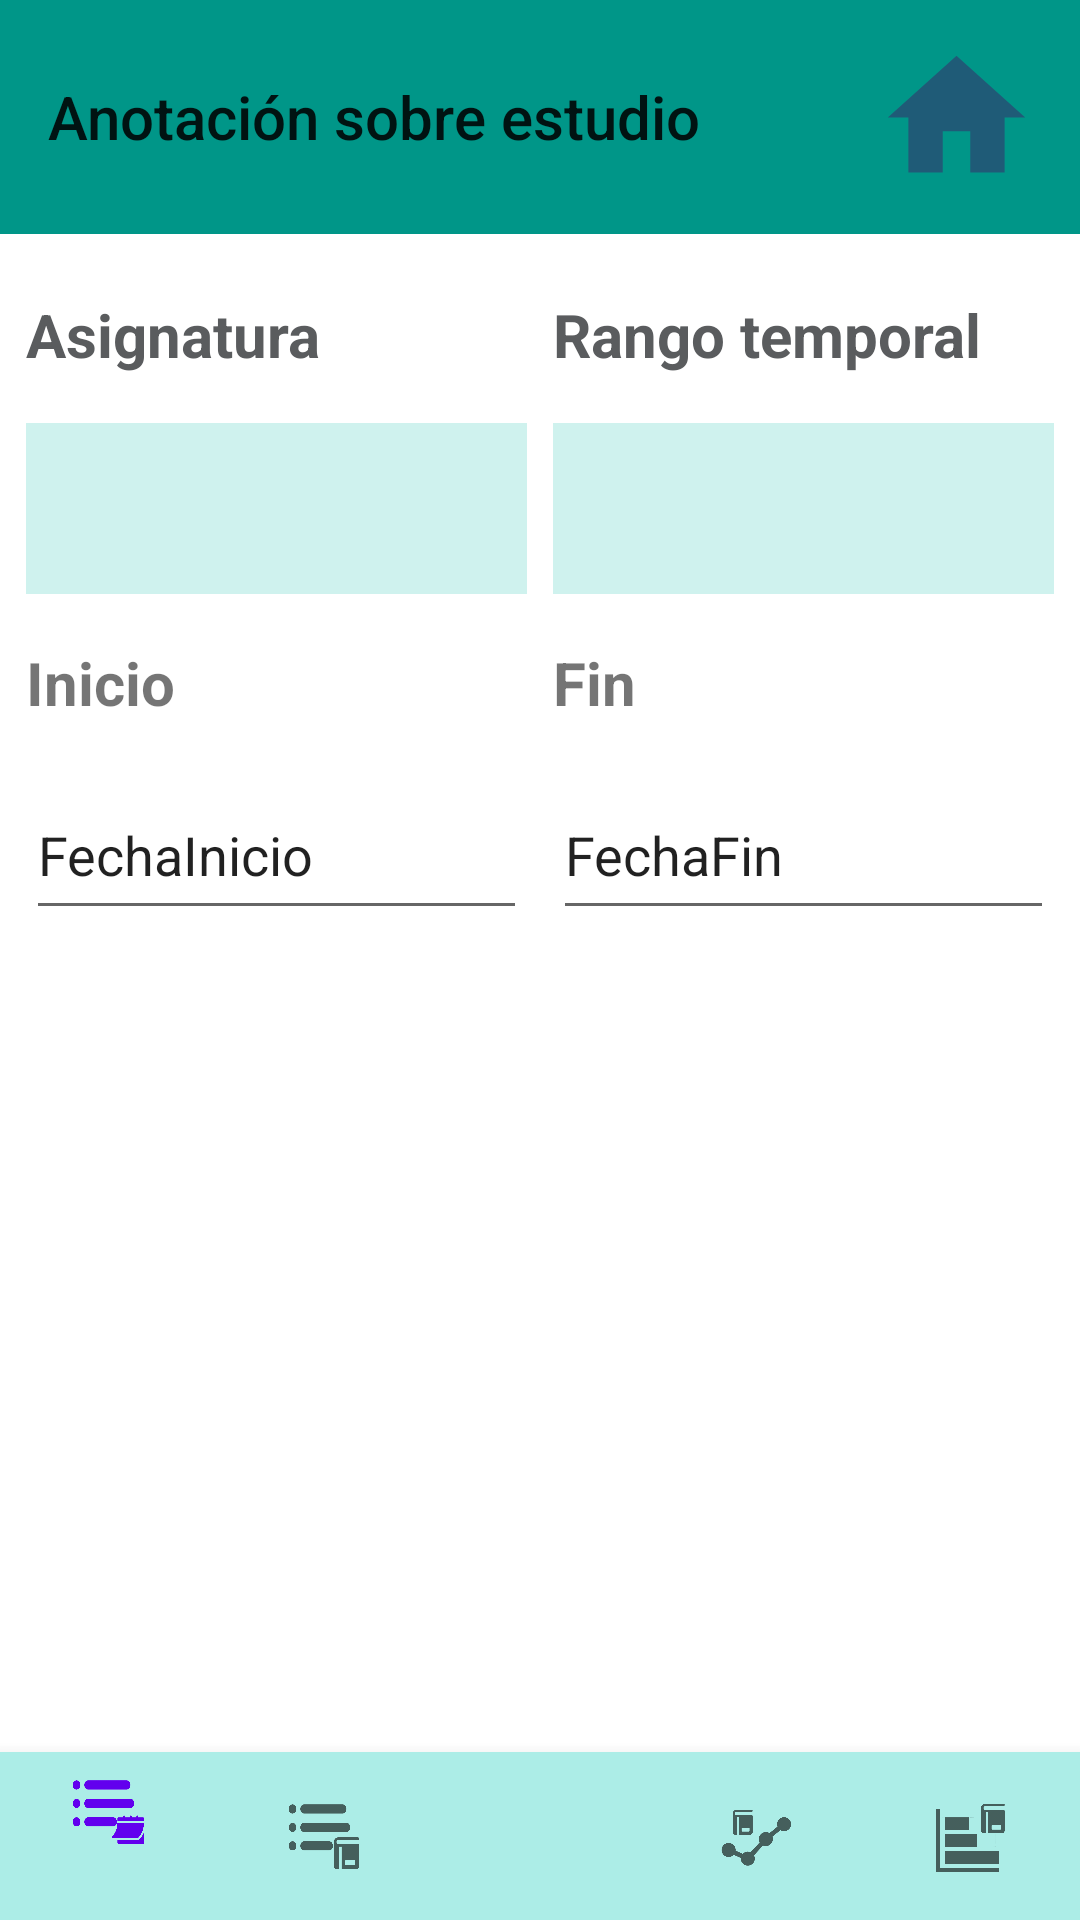

Reconstruct the res/layout file that produces this screen, plus the resources it refers to.
<!-- AndroidManifest.xml: fallback theme Theme.MaterialComponents.DayNight.NoActionBar -->
<!-- res/layout/activity_mostrar_comentarios.xml -->
<?xml version="1.0" encoding="utf-8"?>
<androidx.constraintlayout.widget.ConstraintLayout xmlns:android="http://schemas.android.com/apk/res/android"
    xmlns:app="http://schemas.android.com/apk/res-auto"
    xmlns:tools="http://schemas.android.com/tools"
    android:layout_width="match_parent"
    android:layout_height="match_parent"
    tools:context=".MostrarComentarios">

    <TextView
        android:id="@+id/textView82"
        android:layout_width="wrap_content"
        android:layout_height="wrap_content"
        android:layout_marginTop="20dp"
        android:text="Rango temporal"
        android:textColor="#5A5C5E"
        android:textSize="20sp"
        android:textStyle="bold"
        app:layout_constraintEnd_toEndOf="@+id/relativeLayout4"
        app:layout_constraintHorizontal_bias="0.0"
        app:layout_constraintStart_toStartOf="@+id/relativeLayout4"
        app:layout_constraintTop_toBottomOf="@+id/toolbar3" />

    <EditText
        android:id="@+id/comentariosHasta"
        android:layout_width="167dp"
        android:layout_height="53dp"
        android:layout_marginTop="16dp"
        android:ems="10"
        android:inputType="textPersonName"
        android:text="FechaFin"
        app:layout_constraintEnd_toEndOf="@+id/relativeLayout4"
        app:layout_constraintHorizontal_bias="1.0"
        app:layout_constraintStart_toStartOf="@+id/relativeLayout4"
        app:layout_constraintTop_toBottomOf="@+id/textoComentariosA" />

    <TextView
        android:id="@+id/textoComentariosA"
        android:layout_width="wrap_content"
        android:layout_height="wrap_content"
        android:layout_marginTop="16dp"
        android:text="Fin"
        android:textSize="20sp"
        android:textStyle="bold"
        app:layout_constraintEnd_toEndOf="@+id/comentariosHasta"
        app:layout_constraintHorizontal_bias="0.0"
        app:layout_constraintStart_toStartOf="@+id/comentariosHasta"
        app:layout_constraintTop_toBottomOf="@+id/relativeLayout4" />

    <RelativeLayout
        android:id="@+id/relativeLayout4"
        android:layout_width="167dp"
        android:layout_height="57dp"
        android:layout_marginTop="16dp"
        android:layout_weight=".28"
        android:background="#361FBFB0"
        android:orientation="horizontal"
        app:layout_constraintEnd_toEndOf="parent"
        app:layout_constraintHorizontal_bias="0.5"
        app:layout_constraintStart_toEndOf="@+id/relativeLayout2"
        app:layout_constraintTop_toBottomOf="@+id/textView82">

        <Spinner
            android:id="@+id/selectorRangoHistorico"
            android:layout_width="match_parent"
            android:layout_height="match_parent"
            android:layout_centerVertical="true"
            android:layout_gravity="center"
            android:layout_marginLeft="5dp"
            android:background="@android:color/transparent"
            android:gravity="center"
            android:minHeight="48dp"
            android:spinnerMode="dropdown" />

        <ImageView
            android:layout_width="16dp"
            android:layout_height="33dp"
            android:layout_alignParentTop="true"
            android:layout_alignParentEnd="true"
            android:layout_alignParentRight="true"
            android:layout_alignParentBottom="true"
            android:layout_gravity="center"
            android:layout_marginTop="16dp"
            android:layout_marginEnd="8dp"
            android:layout_marginRight="8dp"
            android:layout_marginBottom="16dp"
            android:src="@drawable/abajo" />

    </RelativeLayout>

    <TextView
        android:id="@+id/textView66"
        android:layout_width="wrap_content"
        android:layout_height="wrap_content"
        android:layout_marginTop="20dp"
        android:text="Asignatura"
        android:textColor="#5A5C5E"
        android:textSize="20sp"
        android:textStyle="bold"
        app:layout_constraintEnd_toEndOf="@+id/relativeLayout2"
        app:layout_constraintHorizontal_bias="0.0"
        app:layout_constraintStart_toStartOf="@+id/relativeLayout2"
        app:layout_constraintTop_toBottomOf="@+id/toolbar3" />

    <ListView
        android:id="@+id/listViewComentarios"
        android:layout_width="0dp"
        android:layout_height="0dp"
        android:layout_marginStart="16dp"
        android:layout_marginTop="16dp"
        android:layout_marginEnd="16dp"
        android:layout_marginBottom="16dp"
        android:fadeScrollbars="false"
        android:scrollbarThumbVertical="@color/mi_color_de_barra"
        android:scrollbars="vertical"
        app:layout_constraintBottom_toTopOf="@+id/bottomNavigationViewestadisticas"
        app:layout_constraintEnd_toEndOf="parent"
        app:layout_constraintStart_toStartOf="parent"
        app:layout_constraintTop_toBottomOf="@+id/comentariosDesde"
        app:layout_constraintVertical_bias="1.0" />


    <TextView
        android:id="@+id/textoComentariosDe"
        android:layout_width="wrap_content"
        android:layout_height="wrap_content"
        android:layout_marginTop="16dp"
        android:text="Inicio"
        android:textSize="20sp"
        android:textStyle="bold"
        app:layout_constraintEnd_toEndOf="@+id/comentariosDesde"
        app:layout_constraintHorizontal_bias="0.0"
        app:layout_constraintStart_toStartOf="@+id/comentariosDesde"
        app:layout_constraintTop_toBottomOf="@+id/relativeLayout2" />

    <EditText
        android:id="@+id/comentariosDesde"
        android:layout_width="167dp"
        android:layout_height="53dp"
        android:layout_marginTop="16dp"
        android:ems="10"
        android:inputType="date"
        android:text="FechaInicio"
        app:layout_constraintEnd_toEndOf="@+id/relativeLayout2"
        app:layout_constraintHorizontal_bias="0.0"
        app:layout_constraintStart_toStartOf="@+id/relativeLayout2"
        app:layout_constraintTop_toBottomOf="@+id/textoComentariosDe" />

    <RelativeLayout
        android:id="@+id/relativeLayout2"
        android:layout_width="167dp"
        android:layout_height="57dp"
        android:layout_marginTop="16dp"
        android:layout_weight=".28"
        android:background="#361FBFB0"
        android:orientation="horizontal"
        app:layout_constraintEnd_toStartOf="@+id/relativeLayout4"
        app:layout_constraintHorizontal_bias="0.5"
        app:layout_constraintStart_toStartOf="parent"
        app:layout_constraintTop_toBottomOf="@+id/textView66">

        <Spinner
            android:id="@+id/selectorasignaturas"
            android:layout_width="147dp"
            android:layout_height="match_parent"
            android:layout_gravity="center"
            android:layout_marginLeft="5dp"
            android:background="@android:color/transparent"
            android:gravity="center"
            android:minHeight="48dp"
            android:spinnerMode="dropdown" />

        <ImageView
            android:layout_width="16dp"
            android:layout_height="33dp"
            android:layout_alignParentTop="true"
            android:layout_alignParentEnd="true"
            android:layout_alignParentRight="true"
            android:layout_alignParentBottom="true"
            android:layout_gravity="center"
            android:layout_marginTop="16dp"
            android:layout_marginEnd="8dp"
            android:layout_marginRight="8dp"
            android:layout_marginBottom="16dp"
            android:src="@drawable/abajo" />

    </RelativeLayout>

    <androidx.appcompat.widget.Toolbar
        android:id="@+id/toolbar3"
        android:layout_width="0dp"
        android:layout_height="78dp"
        android:background="#009688"
        android:minHeight="@dimen/fab_bigger_margin"
        android:theme="@style/AppTheme"
        app:layout_constraintEnd_toEndOf="parent"
        app:layout_constraintStart_toStartOf="parent"
        app:layout_constraintTop_toTopOf="parent"
        app:title="@string/String_comentarios" />

    <ImageView
        android:id="@+id/botonMain2"
        android:layout_width="55dp"
        android:layout_height="0dp"
        app:layout_constraintBottom_toBottomOf="@+id/toolbar3"
        app:layout_constraintEnd_toEndOf="parent"
        app:layout_constraintHorizontal_bias="0.955"
        app:layout_constraintStart_toStartOf="parent"
        app:layout_constraintTop_toTopOf="parent"
        app:srcCompat="@drawable/ic_home_black_24dp" />

    <com.google.android.material.bottomnavigation.BottomNavigationView
        android:id="@+id/bottomNavigationViewestadisticas"
        android:layout_width="match_parent"
        android:layout_height="wrap_content"
        android:background="#ACEDE7"

        app:chart_axis="xy"
        app:chart_barsColor="#32605B"
        app:chart_barsRadius="4dp"
        app:chart_labelsColor="#000000"
        app:chart_labelsSize="15sp"
        app:chart_spacing="15dp"
        app:layout_constraintBottom_toBottomOf="parent"
        app:layout_constraintEnd_toEndOf="parent"
        app:layout_constraintHorizontal_bias="0.0"
        app:layout_constraintStart_toStartOf="parent"
        app:menu="@menu/navegacion_estadisticas_menu" />

    <TextView
        android:id="@+id/textoNoComentarios"
        android:layout_width="wrap_content"
        android:layout_height="wrap_content"
        android:text="No hay comentarios disponibles."
        android:textSize="20sp"
        android:visibility="invisible"
        app:layout_constraintBottom_toBottomOf="@+id/listViewComentarios"
        app:layout_constraintEnd_toEndOf="@+id/listViewComentarios"
        app:layout_constraintStart_toStartOf="@+id/listViewComentarios"
        app:layout_constraintTop_toTopOf="@+id/listViewComentarios" />

</androidx.constraintlayout.widget.ConstraintLayout>
<!-- resources referenced by this layout -->
<resources>
  <color name="mi_color_de_barra">#06574F</color>
  <dimen name="fab_bigger_margin">64dp</dimen>
  <!-- drawable ic_home_black_24dp (drawable) -->
  <vector android:height="24dp" android:tint="#1F5B77"
      android:viewportHeight="24.0" android:viewportWidth="24.0"
      android:width="24dp" xmlns:android="http://schemas.android.com/apk/res/android">
      <path android:fillColor="#FF000000" android:pathData="M10,20v-6h4v6h5v-8h3L12,3 2,12h3v8z"/>
  </vector>
  <string name="String_comentarios">Anotación sobre estudio</string>
  <style name="AppTheme" parent="Theme.AppCompat.Light.NoActionBar">
          
          <item name="colorPrimary">@color/colorPrimary</item>
          <item name="colorPrimaryDark">@color/colorPrimaryDark</item>
          <item name="colorAccent">@color/colorAccent</item>
          <item name="android:scrollbarThumbVertical">@color/mi_color_de_barra</item>
  
  
      </style>
  <color name="colorPrimary">#008577</color>
  <color name="colorPrimaryDark">#00574B</color>
  <color name="colorAccent">#D81B60</color>
</resources>
